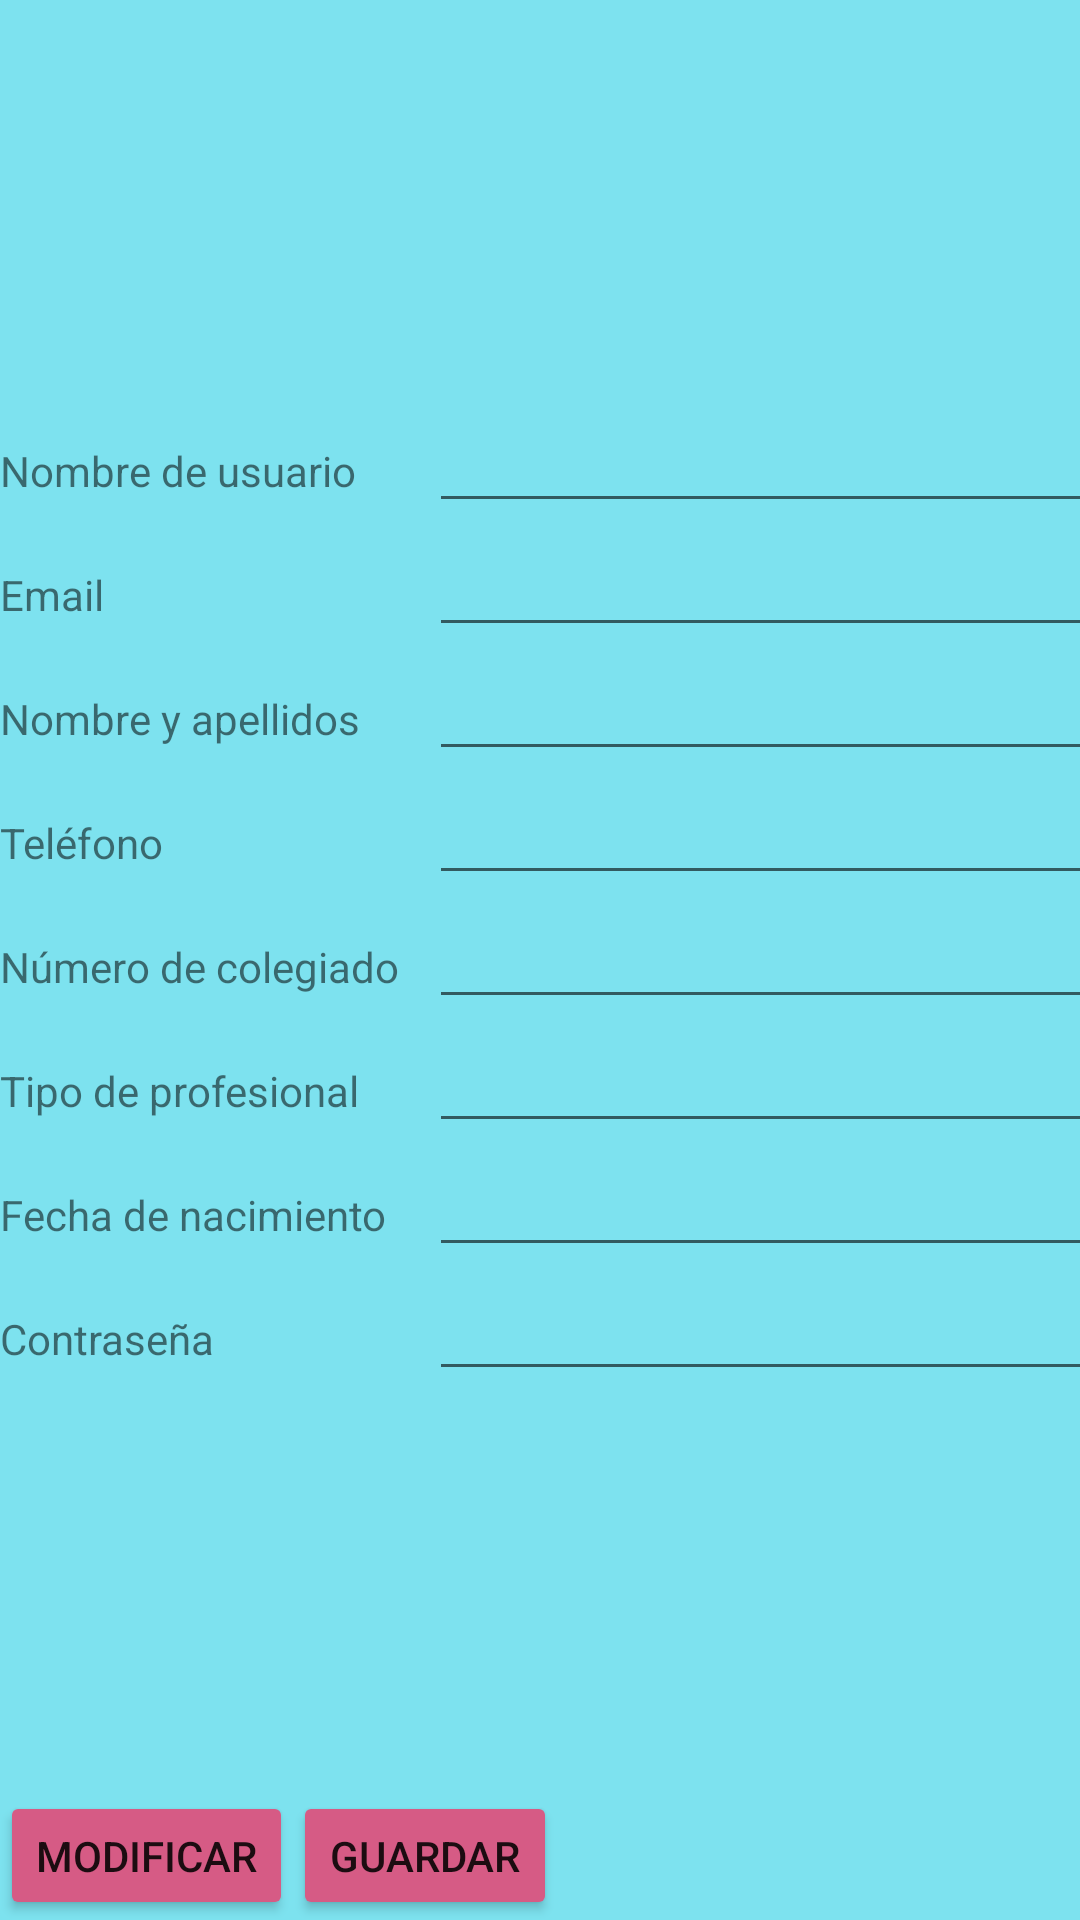

Android layout source for this screen:
<!-- AndroidManifest.xml: application theme Theme.Easytherapist -->
<!-- res/layout/activity_my_profile.xml -->
<?xml version="1.0" encoding="utf-8"?>
<androidx.constraintlayout.widget.ConstraintLayout xmlns:android="http://schemas.android.com/apk/res/android"
    xmlns:app="http://schemas.android.com/apk/res-auto"
    xmlns:tools="http://schemas.android.com/tools"
    android:layout_width="match_parent"
    android:layout_height="match_parent"
    android:background="#7DE2EF"
    tools:context=".view.MyProfileActivity">

    <LinearLayout
        android:layout_width="match_parent"
        android:layout_height="match_parent"
        android:orientation="vertical"
        app:layout_constraintBottom_toBottomOf="parent"
        app:layout_constraintEnd_toEndOf="parent"
        app:layout_constraintStart_toStartOf="parent"
        app:layout_constraintTop_toTopOf="parent">

        <TableLayout
            android:layout_width="match_parent"
            android:layout_height="597dp"
            android:gravity="center">

            <TableRow
                android:layout_width="match_parent"
                android:layout_height="match_parent">

                <TextView
                    android:id="@+id/usernameTxtView"
                    android:layout_width="match_parent"
                    android:layout_height="wrap_content"
                    android:text="@string/username" />

                <EditText
                    android:id="@+id/usernameEditTxt"
                    android:layout_width="wrap_content"
                    android:layout_height="wrap_content"
                    android:layout_marginStart="10dp"
                    android:ems="10" />
            </TableRow>

            <TableRow
                android:layout_width="match_parent"
                android:layout_height="match_parent">

                <TextView
                    android:id="@+id/emailTxtView"
                    android:layout_width="wrap_content"
                    android:layout_height="wrap_content"
                    android:text="@string/email" />

                <EditText
                    android:id="@+id/emailEditTxt"
                    android:layout_width="256dp"
                    android:layout_height="wrap_content"
                    android:layout_marginStart="10dp"
                    android:ems="10"
                    android:inputType="textEmailAddress" />

            </TableRow>

            <TableRow
                android:layout_width="match_parent"
                android:layout_height="match_parent">

                <TextView
                    android:id="@+id/nameTxtView"
                    android:layout_width="wrap_content"
                    android:layout_height="wrap_content"
                    android:text="@string/name" />

                <EditText
                    android:id="@+id/nameEditTxt"
                    android:layout_width="wrap_content"
                    android:layout_height="wrap_content"
                    android:layout_marginStart="10dp"
                    android:ems="10"
                    android:inputType="textPersonName" />
            </TableRow>

            <TableRow
                android:layout_width="match_parent"
                android:layout_height="match_parent">

                <TextView
                    android:id="@+id/phoneTxtView"
                    android:layout_width="wrap_content"
                    android:layout_height="wrap_content"
                    android:text="@string/phone" />

                <EditText
                    android:id="@+id/phoneEditText"
                    android:layout_width="wrap_content"
                    android:layout_height="wrap_content"
                    android:layout_marginStart="10dp"
                    android:ems="10"
                    android:inputType="phone" />
            </TableRow>

            <TableRow
                android:layout_width="match_parent"
                android:layout_height="match_parent">

                <TextView
                    android:id="@+id/idProfessionalTxtView"
                    android:layout_width="wrap_content"
                    android:layout_height="wrap_content"
                    android:text="@string/idProfessionalNumber" />

                <EditText
                    android:id="@+id/idProfessionalEditTxt"
                    android:layout_width="wrap_content"
                    android:layout_height="wrap_content"
                    android:layout_marginStart="10dp"
                    android:ems="10"
                    android:inputType="number" />
            </TableRow>

            <TableRow
                android:layout_width="match_parent"
                android:layout_height="match_parent">

                <TextView
                    android:id="@+id/roleTxtView"
                    android:layout_width="wrap_content"
                    android:layout_height="wrap_content"
                    android:text="@string/role" />

                <EditText
                    android:id="@+id/roleEditTxt"
                    android:layout_width="wrap_content"
                    android:layout_height="wrap_content"
                    android:layout_marginStart="10dp"
                    android:ems="10"
                    android:inputType="textPersonName" />
            </TableRow>

            <TableRow
                android:layout_width="match_parent"
                android:layout_height="match_parent">

                <TextView
                    android:id="@+id/birthdateTxtView"
                    android:layout_width="wrap_content"
                    android:layout_height="wrap_content"
                    android:text="@string/birthday" />

                <EditText
                    android:id="@+id/birthdateEditTxt"
                    android:layout_width="wrap_content"
                    android:layout_height="wrap_content"
                    android:layout_marginStart="10dp"
                    android:ems="10"
                    android:inputType="textPersonName" />
            </TableRow>

            <TableRow
                android:layout_width="match_parent"
                android:layout_height="match_parent">

                <TextView
                    android:id="@+id/passwordTxtView"
                    android:layout_width="wrap_content"
                    android:layout_height="wrap_content"
                    android:text="@string/password" />

                <EditText
                    android:id="@+id/passwordEditTxt"
                    android:layout_width="wrap_content"
                    android:layout_height="wrap_content"
                    android:layout_marginStart="10dp"
                    android:ems="10"
                    android:inputType="textVisiblePassword" />
            </TableRow>

            <TableRow
                android:layout_width="match_parent"
                android:layout_height="match_parent">

                <TextView
                    android:id="@+id/newPasswordTxtView"
                    android:layout_width="wrap_content"
                    android:layout_height="wrap_content"
                    android:text="@string/newPassword"
                    android:visibility="gone" />

                <EditText
                    android:id="@+id/newPasswordEditTxt"
                    android:layout_width="wrap_content"
                    android:layout_height="wrap_content"
                    android:layout_marginStart="10dp"
                    android:ems="10"
                    android:inputType="textPassword"
                    android:visibility="gone" />
            </TableRow>

            <TableRow
                android:layout_width="match_parent"
                android:layout_height="match_parent">

                <TextView
                    android:id="@+id/verifyPasswordTxtView"
                    android:layout_width="wrap_content"
                    android:layout_height="wrap_content"
                    android:text="@string/verifyPassword"
                    android:visibility="gone" />

                <EditText
                    android:id="@+id/verifyPasswordEditTxt"
                    android:layout_width="wrap_content"
                    android:layout_height="wrap_content"
                    android:layout_marginStart="10dp"
                    android:ems="10"
                    android:inputType="textPassword"
                    android:visibility="gone" />
            </TableRow>

        </TableLayout>

        <LinearLayout
            android:layout_width="wrap_content"
            android:layout_height="wrap_content"
            android:orientation="horizontal">

            <Button
                android:id="@+id/button2"
                android:layout_width="wrap_content"
                android:layout_height="wrap_content"
                android:backgroundTint="#D65B85"
                android:insetLeft="60dp"
                android:insetRight="60dp"
                android:text="@string/modifyButton" />

            <Button
                android:id="@+id/button3"
                android:layout_width="wrap_content"
                android:layout_height="wrap_content"
                android:backgroundTint="#D65B85"
                android:text="@string/saveButton"
                android:visibility="visible" />
        </LinearLayout>

    </LinearLayout>

</androidx.constraintlayout.widget.ConstraintLayout>
<!-- resources referenced by this layout -->
<resources>
  <string name="birthday">Fecha de nacimiento</string>
  <string name="email">Email</string>
  <string name="idProfessionalNumber">Número de colegiado</string>
  <string name="modifyButton">Modificar</string>
  <string name="name">Nombre y apellidos</string>
  <string name="newPassword">Nueva contraseña</string>
  <string name="password">Contraseña</string>
  <string name="phone">Teléfono</string>
  <string name="role">Tipo de profesional</string>
  <string name="saveButton">Guardar</string>
  <string name="username">Nombre de usuario</string>
  <string name="verifyPassword">Confirme la contraseña</string>
  <style name="Theme.Easytherapist" parent="Theme.MaterialComponents.DayNight.DarkActionBar">
          
          <item name="colorPrimary">@color/purple_500</item>
          <item name="colorPrimaryVariant">@color/purple_700</item>
          <item name="colorOnPrimary">@color/white</item>
          
          <item name="colorSecondary">@color/teal_200</item>
          <item name="colorSecondaryVariant">@color/teal_700</item>
          <item name="colorOnSecondary">@color/black</item>
          
          <item name="android:statusBarColor" tools:targetApi="l">?attr/colorPrimaryVariant</item>
          
      </style>
  <!-- not gathered from this repository: default colours our renderer supplied (Android Studio template values) -->
  <color name="purple_500">#FF6200EE</color>
  <color name="purple_700">#FF3700B3</color>
  <color name="teal_200">#FF03DAC5</color>
  <color name="teal_700">#FF018786</color>
  <color name="black">#FF000000</color>
  <color name="white">#FFFFFFFF</color>
</resources>
